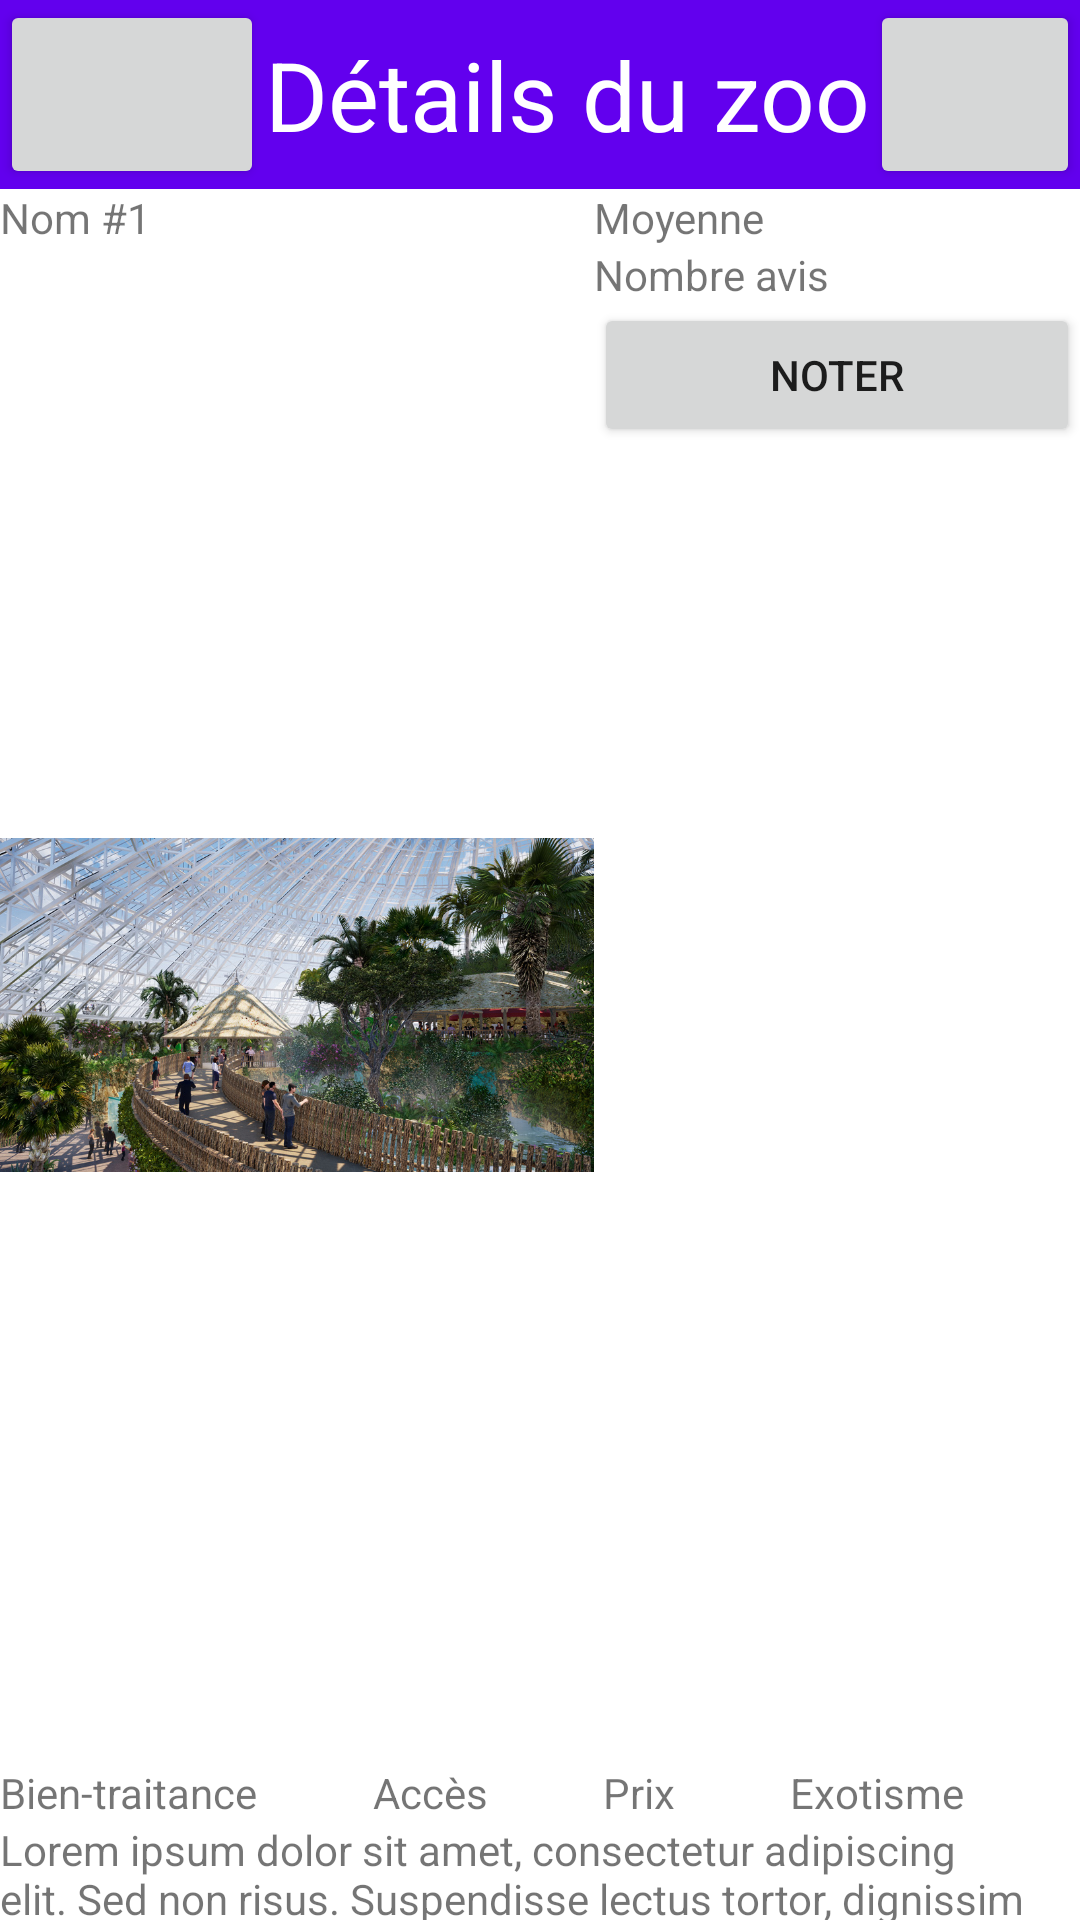

Layout XML and referenced resources for this Android screen:
<!-- AndroidManifest.xml: application theme Theme.Zooappturquoise -->
<!-- res/layout/zoo_info_layout.xml -->
<?xml version="1.0" encoding="utf-8"?>
<androidx.appcompat.widget.LinearLayoutCompat xmlns:android="http://schemas.android.com/apk/res/android"
                                              xmlns:app="http://schemas.android.com/apk/res-auto" xmlns:tools="http://schemas.android.com/tools" android:layout_width="match_parent"
                                              android:layout_height="match_parent" android:orientation="vertical">
    <com.google.android.material.appbar.AppBarLayout android:layout_height="wrap_content"
                                                     android:layout_width="match_parent">

        <LinearLayout android:layout_width="wrap_content" android:layout_height="wrap_content">
            <Button android:layout_width="wrap_content" android:layout_height="match_parent"
                    android:id="@+id/retour" app:icon="?attr/actionModeCloseDrawable" android:textColor="#FFEB3B"
                    android:gravity="left" android:textSize="32sp"/>
            <TextView android:layout_width="wrap_content" android:layout_height="match_parent"
                      android:textAlignment="center" android:gravity="center"
                      android:text="Détails du zoo" android:textColor="#FFFFFF" android:textSize="32dp"/>
            <Button android:layout_width="wrap_content" android:layout_height="match_parent"
                    android:id="@+id/chercher" app:icon="?android:attr/actionModeWebSearchDrawable"
                    android:textColor="#FFEB3B"/>
        </LinearLayout>
    </com.google.android.material.appbar.AppBarLayout>

    <LinearLayout android:layout_width="match_parent" android:layout_height="fill_parent" android:orientation="vertical"> 


        <LinearLayout android:layout_width="match_parent" android:layout_height="wrap_content" android:weightSum="3"> 
            <LinearLayout android:layout_height="wrap_content" android:layout_weight="2" android:layout_width="wrap_content" android:orientation="vertical"> 
                <TextView android:layout_width="wrap_content" android:layout_height="wrap_content" android:text="Nom #1"/>
                <ImageView android:layout_width="match_parent" android:layout_height="wrap_content" android:src="@drawable/zoo_photography"/>
            </LinearLayout>

            <LinearLayout android:layout_height="wrap_content" android:layout_weight="1" android:layout_width="wrap_content" android:orientation="vertical"> 
                
                <TextView android:layout_width="match_parent" android:layout_height="wrap_content" android:text="Moyenne"/>
                <TextView android:layout_width="match_parent" android:layout_height="wrap_content" android:text="Nombre avis"/>
                <Button android:layout_width="match_parent" android:layout_height="wrap_content" android:text="Noter"/>
            </LinearLayout>
        </LinearLayout>

        <LinearLayout android:layout_width="match_parent" android:layout_height="wrap_content" android:weightSum="4"> 
            <TextView android:layout_width="wrap_content" android:layout_height="wrap_content" android:layout_weight="1" android:text="Bien-traitance"/>
            <TextView android:layout_width="wrap_content" android:layout_height="wrap_content" android:layout_weight="1" android:text="Accès"/>
            <TextView android:layout_width="wrap_content" android:layout_height="wrap_content" android:layout_weight="1" android:text="Prix"/>
            <TextView android:layout_width="wrap_content" android:layout_height="wrap_content" android:layout_weight="1" android:text="Exotisme"/>
        </LinearLayout>

        <TextView android:layout_width="match_parent" android:layout_height="wrap_content" android:text="Lorem ipsum dolor sit amet, consectetur adipiscing elit. Sed non risus. Suspendisse lectus tortor, dignissim sit amet, adipiscing nec, ultricies sed, dolor. Cras elementum ultrices diam. Maecenas ligula massa, varius a, semper congue, euismod non, mi. Proin porttitor, orci nec nonummy molestie, enim est eleifend mi, non fermentum diam nisl sit amet erat. Duis semper. Duis arcu massa, scelerisque vitae, consequat in, pretium a, enim. Pellentesque congue. Ut in risus volutpat libero pharetra tempor. Cras vestibulum bibendum augue. Praesent egestas leo in pede. Praesent blandit odio eu enim. Pellentesque sed dui ut augue blandit sodales. Vestibulum ante ipsum primis in faucibus orci luctus et ultrices posuere cubilia Curae; Aliquam nibh. Mauris ac mauris sed pede pellentesque fermentum. Maecenas adipiscing ante non diam sodales hendrerit. "/>
    </LinearLayout>
</androidx.appcompat.widget.LinearLayoutCompat>
<!-- resources referenced by this layout -->
<resources>
  <!-- drawable zoo_photography: jpg bitmap (drawable, 324748 bytes) -->
  <style name="Theme.Zooappturquoise" parent="Theme.MaterialComponents.DayNight.DarkActionBar">
          
          <item name="colorPrimary">@color/purple_500</item>
          <item name="colorPrimaryVariant">@color/purple_700</item>
          <item name="colorOnPrimary">@color/white</item>
          
          <item name="colorSecondary">@color/teal_200</item>
          <item name="colorSecondaryVariant">@color/teal_700</item>
          <item name="colorOnSecondary">@color/black</item>
          
          <item name="android:statusBarColor" tools:targetApi="l">?attr/colorPrimaryVariant</item>
          
      </style>
  <!-- not gathered from this repository: default colours our renderer supplied (Android Studio template values) -->
  <color name="purple_500">#FF6200EE</color>
  <color name="purple_700">#FF3700B3</color>
  <color name="teal_200">#FF03DAC5</color>
  <color name="teal_700">#FF018786</color>
  <color name="black">#FF000000</color>
  <color name="white">#FFFFFFFF</color>
</resources>
